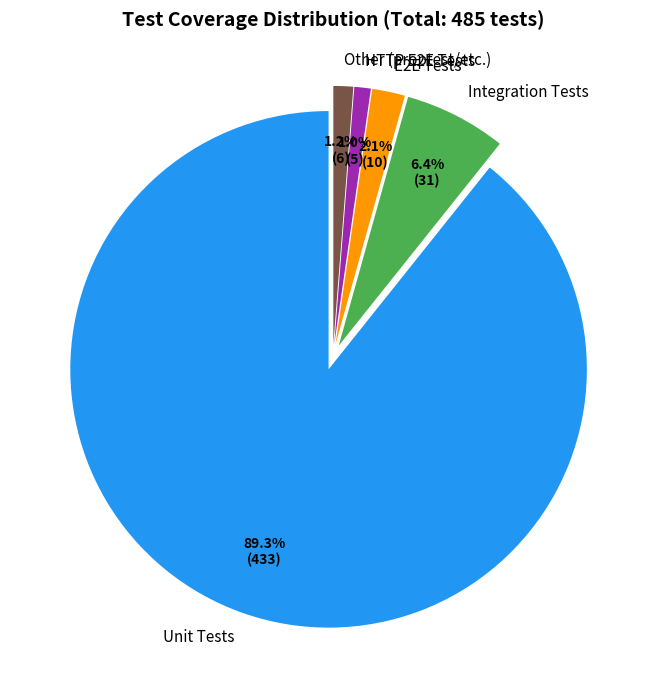

Write the Python code that produced this figure. (Note: this script raises an exception after producing the figure.)
"""Test Coverage Distribution Pie Chart."""
import matplotlib
matplotlib.use('Agg')
import matplotlib.pyplot as plt

# Data: 433 unit + 31 integration + 5 HTTP E2E + 10 e2e + 6 other = 485 total
categories = ['Unit Tests', 'Integration Tests', 'E2E Tests', 'HTTP E2E Tests', 'Other (proptest/etc.)']
counts = [433, 31, 10, 5, 6]
total = sum(counts)

colors = ['#2196F3', '#4CAF50', '#FF9800', '#9C27B0', '#795548']
explode = (0.05, 0.05, 0.05, 0.05, 0.05)

fig, ax = plt.subplots(figsize=(10, 7))

wedges, texts, autotexts = ax.pie(
    counts, explode=explode, labels=categories, colors=colors,
    autopct=lambda pct: f'{pct:.1f}%\n({int(round(pct/100.*total))})',
    shadow=False, startangle=90, textprops={'fontsize': 11},
    pctdistance=0.75,
)

for autotext in autotexts:
    autotext.set_fontweight('bold')
    autotext.set_fontsize(10)

ax.set_title(f'Test Coverage Distribution (Total: {total} tests)', fontsize=14, fontweight='bold')

# Add a summary table as text
summary_text = (
    f"Unit Tests: {counts[0]} ({counts[0]/total*100:.1f}%)\n"
    f"Integration: {counts[1]} ({counts[1]/total*100:.1f}%)\n"
    f"E2E Scenarios: {counts[2]}\n"
    f"HTTP E2E: {counts[3]}\n"
    f"Property-based: {counts[4]}\n"
    f"─────────────────\n"
    f"Total: {total} tests"
)

plt.tight_layout()
plt.savefig('figures/test_coverage.pdf', bbox_inches='tight')
print("Generated figures/test_coverage.pdf")
